3-way image classification set "dataset_split" from GitHub (hakimlutfi46/DBS-image-classification); label vocabulary: boot, sandal, shoe.

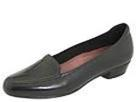
Label: shoe

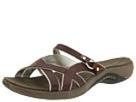
Label: sandal

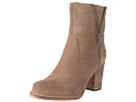
Label: boot

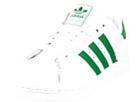
Label: shoe

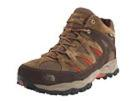
Label: boot

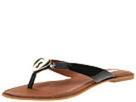
Label: sandal
